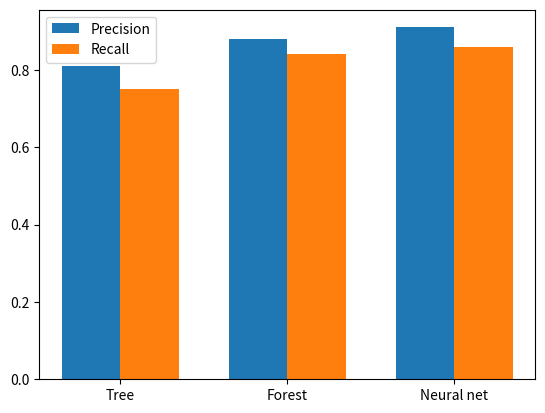

Write Python code to recreate this figure.
# -*- coding: utf-8 -*-
# ==========================================================================
# Horizontal and grouped bars [matplotlib / Core chart types]
# ==========================================================================
# WHAT IT IS
# ax.barh draws horizontal bars — use it when category names are long, so they
# don't collide along the bottom. To compare two series per category, draw two
# ax.bar calls shifted left and right of each tick by half a width, with the
# positions made by np.arange. Add a legend so the reader knows which colour
# is which.
#
# WHERE YOU USE IT
# Comparing models on several metrics (accuracy, precision, recall) is a
# grouped bar chart.
#
# RUN IT:  python 04_chart-4.py
#

import numpy as np
import matplotlib.pyplot as plt

models = ["Tree", "Forest", "Neural net"]
precision = [0.81, 0.88, 0.91]
recall = [0.75, 0.84, 0.86]

x = np.arange(len(models))
width = 0.35
fig, ax = plt.subplots()
ax.bar(x - width / 2, precision, width, label="Precision")
ax.bar(x + width / 2, recall, width, label="Recall")
ax.set_xticks(x, labels=models)
ax.legend()
plt.show()
print(x - width / 2)
print(x + width / 2)

# --------------------------------------------------------------------------
# EXPECTED OUTPUT
# [-0.175  0.825  1.825]
# [0.175 1.175 2.175]
